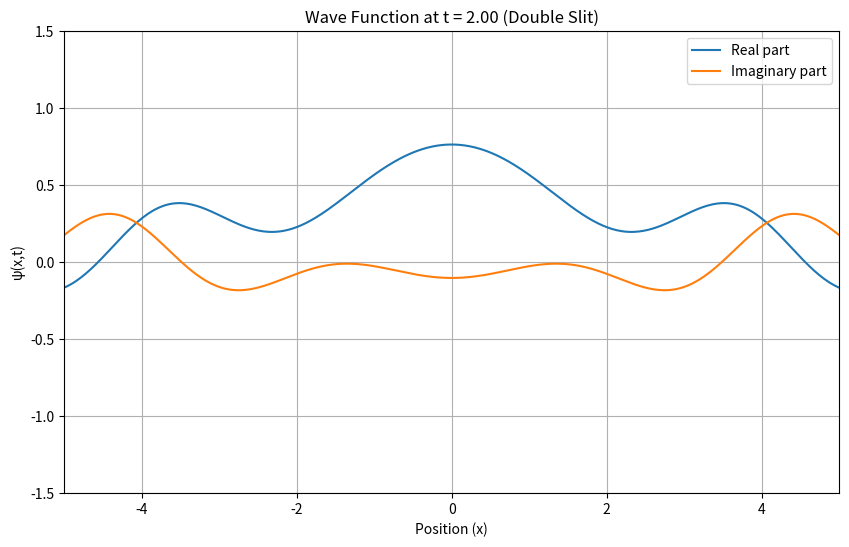

Here is the Python script that generated this plot: (Note: this script raises an exception after producing the figure.)
import math
import cmath
import numpy as np
import matplotlib.pyplot as plt
from matplotlib.animation import FuncAnimation

hbar = 1.0  # Natural units

def compute_gamma_squared(t, m, hbar=1.0):
    """Compute γ² = 1 + (2iħt)/m (more stable than computing sqrt first)."""
    return 1 + (2j * hbar * t) / m

def psi(x, t, a, m, x0=0.0, hbar=1.0):
    """Compute a Gaussian wave packet centered at x0."""
    gamma_squared = compute_gamma_squared(t, m, hbar)
    gamma = cmath.sqrt(gamma_squared)
    
    prefactor = (2 * a / math.pi) ** (1/4)
    gamma_term = 1 / gamma
    exponent = -a * (x - x0)**2 / gamma_squared
    exp_term = cmath.exp(exponent)
    
    return prefactor * gamma_term * exp_term

def psi_double_slit(x, t, a, m, d, hbar=1.0):
    """Compute the superposed wave function from two slits separated by 2d."""
    psi_1 = psi(x, t, a, m, x0=-d, hbar=hbar)  # Slit at -d
    psi_2 = psi(x, t, a, m, x0=d, hbar=hbar)   # Slit at +d
    return psi_1 + psi_2

# Parameters
a = 1.0      # Gaussian width parameter
m = 1.0      # Mass
d = 1.5      # Half-distance between slits (slits at x = ±d)
x_vals = np.linspace(-5, 5, 500)  # Position range
t_start = 0.0
t_end = 2.0
num_frames = 100
t_vals = np.linspace(t_start, t_end, num_frames)  # Time steps for animation

# Set up the figure and axis for animation
fig, ax = plt.subplots(figsize=(10, 6))
line_real, = ax.plot([], [], label='Real part')
line_imag, = ax.plot([], [], label='Imaginary part')
ax.set_xlabel("Position (x)")
ax.set_ylabel("ψ(x,t)")
ax.set_title("Wave Function Animation (Double Slit)")
ax.legend()
ax.grid(True)
ax.set_xlim(-5, 5)
ax.set_ylim(-1.5, 1.5)  # Adjust based on expected wave function amplitude

# Initialization function for the animation values
def init():
    line_real.set_data([], [])
    line_imag.set_data([], [])
    return line_real, line_imag

# Animation update function
def update(t):
    psi_vals = [psi_double_slit(x, t, a, m, d) for x in x_vals]
    line_real.set_data(x_vals, [z.real for z in psi_vals])
    line_imag.set_data(x_vals, [z.imag for z in psi_vals])
    ax.set_title(f"Wave Function at t = {t:.2f} (Double Slit)")
    return line_real, line_imag

ani = FuncAnimation(fig, update, frames=t_vals, init_func=init, blit=True, interval=50)
ani.save('wave_function_animation.mp4', writer='ffmpeg', fps=20)
plt.close()

# Plot probability density over time (static)
times = [0, 0.5, 1.0, 2.0]
plt.figure(figsize=(10, 6))
for t in times:
    psi_vals = [psi_double_slit(x, t, a, m, d) for x in x_vals]
    prob_density = [abs(z)**2 for z in psi_vals]
    plt.plot(x_vals, prob_density, label=f't = {t}')
plt.xlabel("Position (x)")
plt.ylabel("|ψ(x,t)|²")
plt.title("Probability Density at Different Times (Double Slit)")
plt.legend()
plt.grid(True)
plt.savefig('double_slit_probability_density.png')
plt.close()